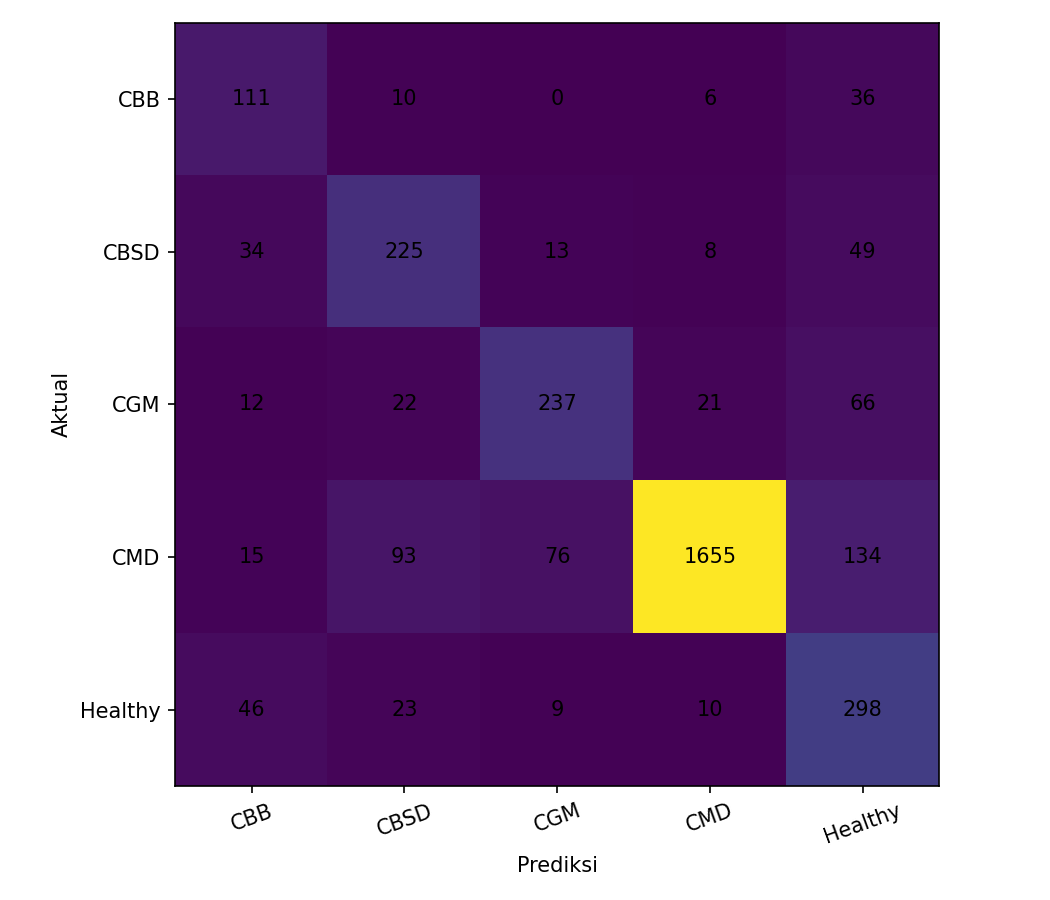

The table this chart was drawn from, first rows:
, CBB, CBSD, CGM, CMD, Healthy
CBB, 111, 10, 0, 6, 36
CBSD, 34, 225, 13, 8, 49
CGM, 12, 22, 237, 21, 66
CMD, 15, 93, 76, 1655, 134
Healthy, 46, 23, 9, 10, 298
